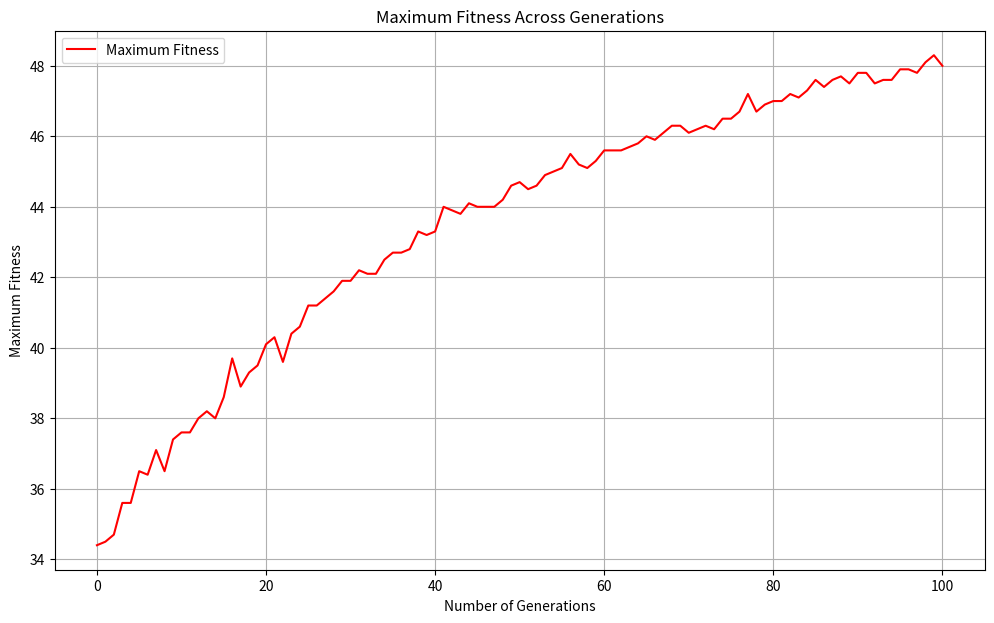
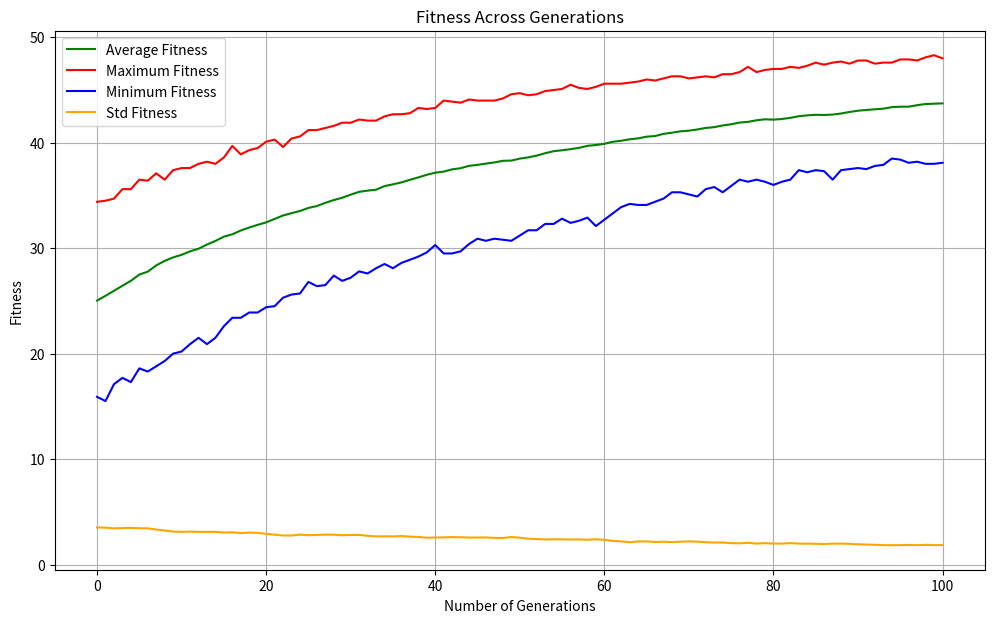

Generate these figures, in order, with matplotlib:
import numpy as np
import logging
import pandas as pd
import matplotlib.pyplot as plt
import os 

class OneMaxSolver(object):
    def __init__(self, bits:int, num_of_populations :int, num_of_generations:int, cross_probablity: float):
        self.bits = bits
        self.num_of_populations = num_of_populations
        self.num_of_generations = num_of_generations
        self.cross_probablity = cross_probablity
        self.infos = pd.DataFrame(columns=["generation", "max_fitness", "mean_fitness", "min_fitness", "std_fitness"]) 
        self.random_init_populations()
        logging.info(f"Initial populations size: {self.population.shape}")

    def random_init_populations(self):
        self.population = np.random.randint(0 , 2,size = (self.num_of_populations, self.bits))
        self.reocrd_infos(0)

    def reocrd_infos(self, generation):
        fitness = self.evaluate_fitness(self.population)
        new_row = {
            "generation": generation,
            "max_fitness": np.max(fitness),
            "mean_fitness": np.mean(fitness),
            "min_fitness": np.min(fitness),
            "std_fitness": np.std(fitness)
        }
        self.infos.loc[len(self.infos)] = new_row

    def evaluate_fitness(self, population):
        return np.sum(population, axis=1)

    def get_info(self):
        return self.infos

    def roulette_wheel_selection(self, fitness):
        total_fitness = np.sum(fitness)
        probabilities = fitness / total_fitness
        return np.random.choice(len(fitness), p=probabilities)

    def one_point_crossover(self, parent1, parent2):
        crossover_point = np.random.randint(1, self.bits)
        offspring1 = np.concatenate([parent1[:crossover_point], parent2[crossover_point:]])
        offspring2 = np.concatenate([parent2[:crossover_point], parent1[crossover_point:]])
        return offspring1, offspring2

    def run(self):
        for generation in range(1, self.num_of_generations + 1):
            fitness = self.evaluate_fitness(self.population)
            new_population = []
            for _ in range(self.num_of_populations // 2):
                parent1 = self.population[self.roulette_wheel_selection(fitness)]
                parent2 = self.population[self.roulette_wheel_selection(fitness)]
                if np.random.rand() < self.cross_probablity:
                    offspring1, offspring2 = self.one_point_crossover(parent1, parent2)
                else:
                    offspring1, offspring2 = parent1, parent2
                new_population.extend([offspring1, offspring2])
            self.population = np.array(new_population)
            self.reocrd_infos(generation)
            
def analyze(infos):
    combined_info = pd.concat(infos)
    mean_info = combined_info.groupby("generation").mean()
    
    if not os.path.exists("q3_output"):
        os.makedirs("q3_output")
    mean_info.to_csv("q3_output/mean_info.csv")
    
    plt.figure(figsize=(12, 7))
    plt.plot(mean_info.index, mean_info["max_fitness"], label="Maximum Fitness", color="red")
    plt.xlabel("Number of Generations")
    plt.ylabel("Maximum Fitness")
    plt.title("Maximum Fitness Across Generations")
    plt.legend()
    plt.grid(True)
    plt.savefig("q3_output/max_fitness.png")
    plt.close()
    
    plt.figure(figsize=(12, 7))
    plt.plot(mean_info.index, mean_info["mean_fitness"], label="Average Fitness", color="green")
    plt.plot(mean_info.index, mean_info["max_fitness"], label="Maximum Fitness", color="red")
    plt.plot(mean_info.index, mean_info["min_fitness"], label="Minimum Fitness", color="blue")
    plt.plot(mean_info.index, mean_info["std_fitness"], label="Std Fitness", color="orange")
    plt.xlabel("Number of Generations")
    plt.ylabel("Fitness")
    plt.title("Fitness Across Generations")
    plt.legend()
    plt.grid(True)
    plt.savefig("q3_output/fitness_over_generations.png")
    plt.close()


def main():
    logging.basicConfig(level=logging.INFO)
    bits = 50
    num_of_populations = 200
    num_of_generations = 100
    crossover_probablity = 1.0
    runs = 10
    infos = []
    for i in range(runs):
        onemax = OneMaxSolver(bits, num_of_populations, num_of_generations, crossover_probablity)
        onemax.run()
        info = onemax.get_info()
        infos.append(info)
        logging.info(f"Run {i} finished")
    logging.info("All runs finished, start analyzing")
    analyze(infos)
    logging.info("All finished")

if __name__ == "__main__":
    main()
